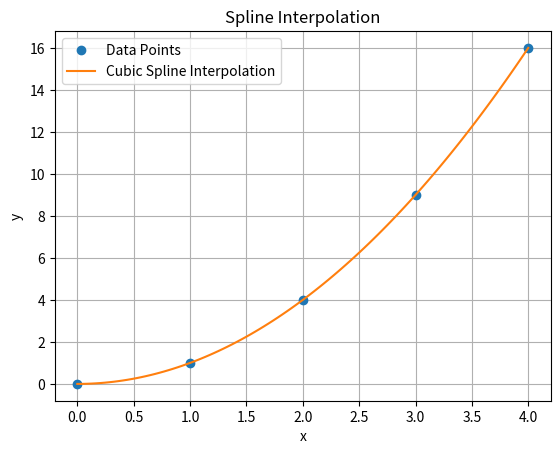

Here is the Python script that generated this plot:
import numpy as np
from scipy.interpolate import CubicSpline
import matplotlib.pyplot as plt

# Define the data points
x = np.array([0, 1, 2, 3, 4])
y = np.array([0, 1, 4, 9, 16])

# Perform cubic spline interpolation
cs = CubicSpline(x, y)

# Generate points for the interpolated curve
x_interp = np.linspace(0, 4, 100)
y_interp = cs(x_interp)

# Plot the original data points and the interpolated curve
plt.figure()
plt.plot(x, y, 'o', label='Data Points')
plt.plot(x_interp, y_interp, label='Cubic Spline Interpolation')
plt.xlabel('x')
plt.ylabel('y')
plt.title('Spline Interpolation')
plt.legend()
plt.grid(True)
plt.show()